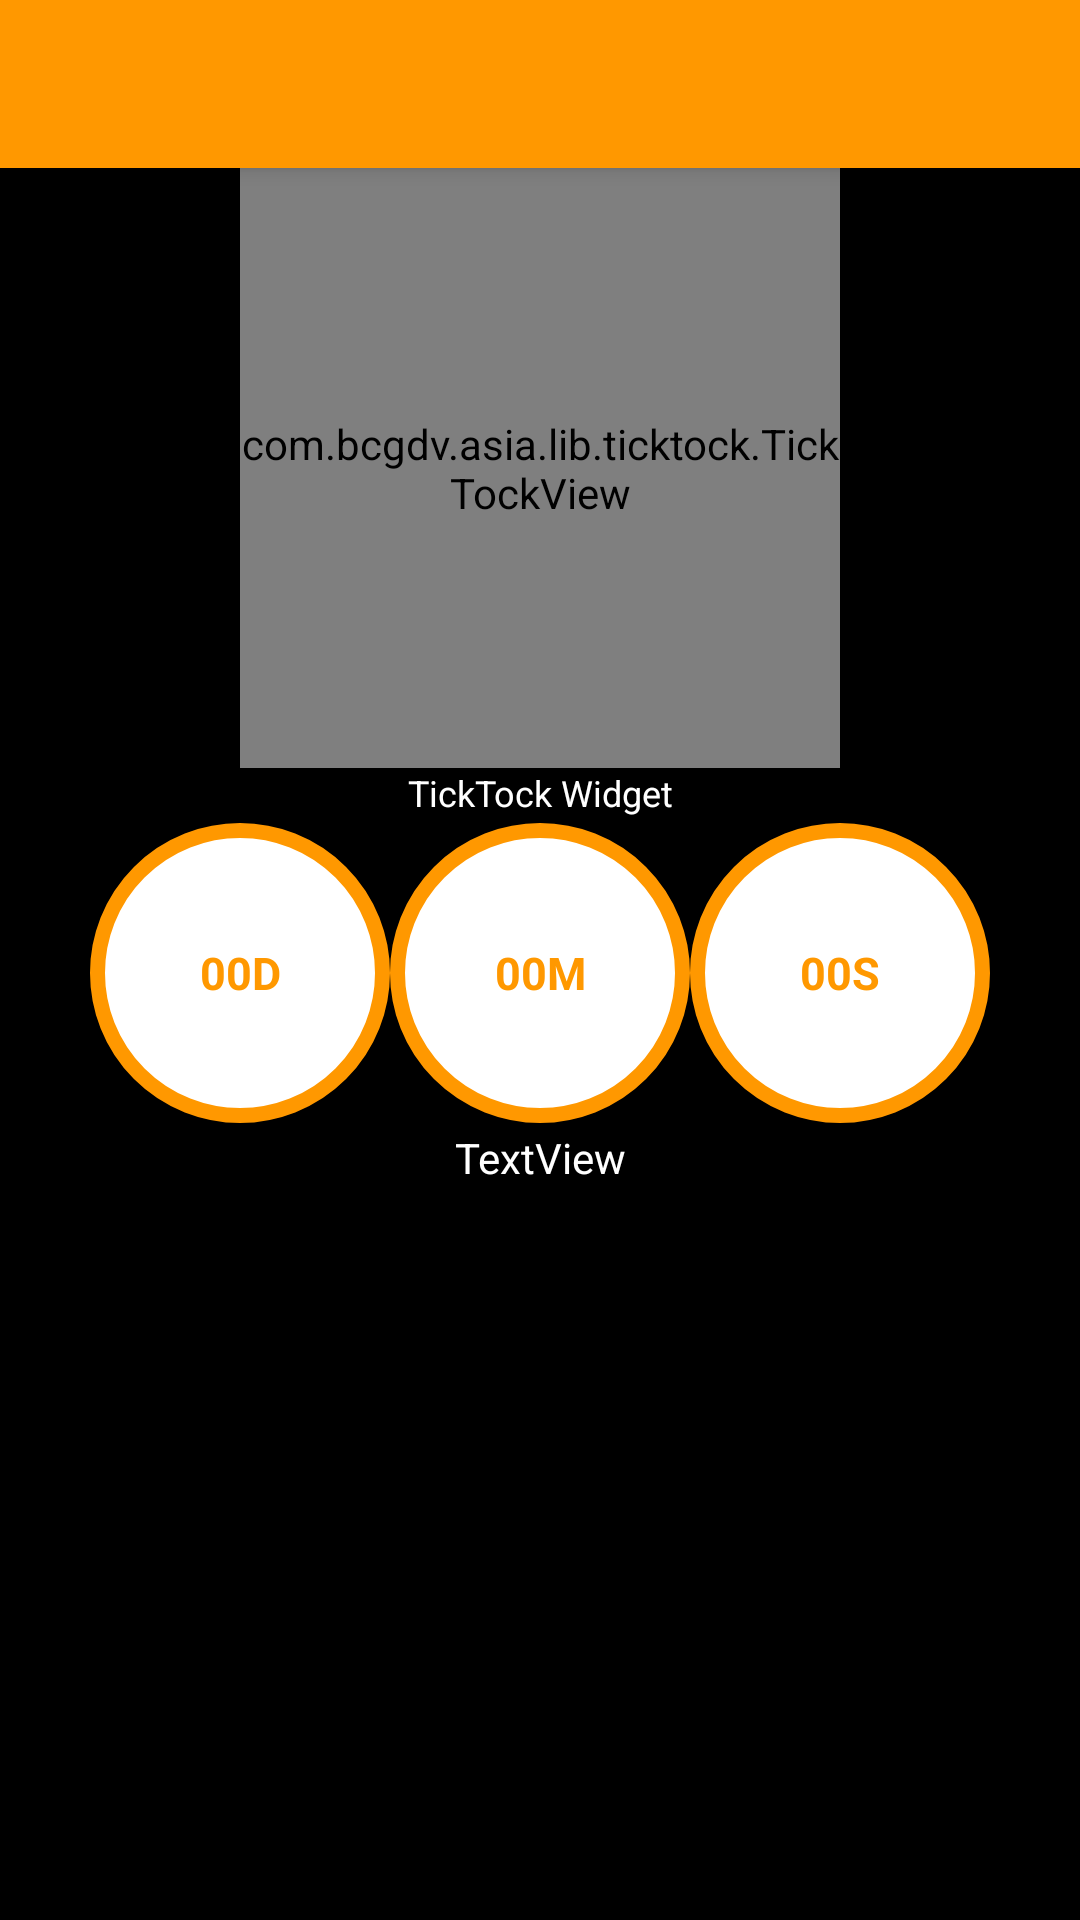

Layout XML and referenced resources for this Android screen:
<!-- AndroidManifest.xml: application theme Theme.AppCompat.Light.NoActionBar -->
<!-- res/layout/countdown.xml -->
<?xml version="1.0" encoding="utf-8"?>
<LinearLayout xmlns:android="http://schemas.android.com/apk/res/android"
    xmlns:app="http://schemas.android.com/apk/res-auto"
    xmlns:tools="http://schemas.android.com/tools"
    android:layout_width="match_parent"
    android:layout_height="match_parent"
    android:background="@color/black"
    android:orientation="vertical"
    tools:context="com.androidhari.tambola.Countdown">


    <android.support.v7.widget.Toolbar
        android:id="@+id/toolbar"
        android:layout_width="match_parent"
        android:layout_height="?attr/actionBarSize"
        android:background="#FF9800"
        android:elevation="4dp"
        android:theme="@style/ThemeOverlay.AppCompat.ActionBar"
        app:popupTheme="@style/ThemeOverlay.AppCompat.Light" />

    <com.bcgdv.asia.lib.ticktock.TickTockView
        android:id="@+id/view_ticktock_countdown"
        android:layout_width="200dp"
        android:layout_height="200dp"
        android:layout_gravity="center_horizontal"
        app:tickCircleDuration="total_time" />

    <TextView
        android:id="@+id/txt_headline"
        style="@style/Base.TextAppearance.AppCompat.Headline"
        android:layout_width="match_parent"
        android:layout_height="wrap_content"
        android:gravity="center"
        android:text="TickTock Widget"
        android:textColor="@color/cardview_light_background"
        android:textSize="12sp" />

    <LinearLayout
        android:layout_width="match_parent"
        android:layout_height="wrap_content"
        android:layout_margin="2dp"
        android:gravity="center"
        android:orientation="horizontal">

        <TextView
            android:id="@+id/timer0"
            android:layout_width="100dp"
            android:layout_height="100dp"
            android:layout_weight="0"
            android:background="@drawable/circle"
            android:gravity="center"
            android:text="00D"
            android:textColor="@color/orange"
            android:textSize="15sp"
            android:textStyle="bold" />

        <TextView
            android:id="@+id/timer1"
            android:layout_width="100dp"
            android:layout_height="100dp"
            android:layout_weight="0"
            android:background="@drawable/circle"
            android:gravity="center"
            android:text="00M"
            android:textColor="@color/orange"
            android:textSize="15sp"
            android:textStyle="bold" />

        <TextView
            android:id="@+id/timer2"
            android:layout_width="100dp"
            android:layout_height="100dp"
            android:layout_weight="0"
            android:background="@drawable/circle"
            android:gravity="center"
            android:text="00S"
            android:textColor="@color/orange"
            android:textSize="15sp"
            android:textStyle="bold" />
    </LinearLayout>

    <TextView
        android:id="@+id/timer"
        android:layout_width="match_parent"
        android:layout_height="wrap_content"
        android:gravity="center"
        android:text="TextView"
        android:textColor="@color/cardview_light_background" />


    <android.support.v7.widget.RecyclerView
        android:id="@+id/fishPriceList"
        android:layout_width="match_parent"
        android:layout_height="match_parent"
        android:layout_gravity="center"
        android:layout_marginTop="0dp"
        android:paddingTop="5dp" />

</LinearLayout>
<!-- resources referenced by this layout -->
<resources>
  <color name="black">#000000</color>
  <color name="orange">#FF9800</color>
  <!-- drawable circle (drawable) -->
  <?xml version="1.0" encoding="utf-8"?>
  <shape xmlns:android="http://schemas.android.com/apk/res/android"
      android:shape="oval">
      <corners android:radius="10dip"/>
      <stroke android:color="@color/orange" android:width="5dip"/>
      <solid android:color="@color/white"/>
      <size android:width="100dp" android:height="100dp"/>
  </shape>
  <color name="white">#ffffff</color>
</resources>
